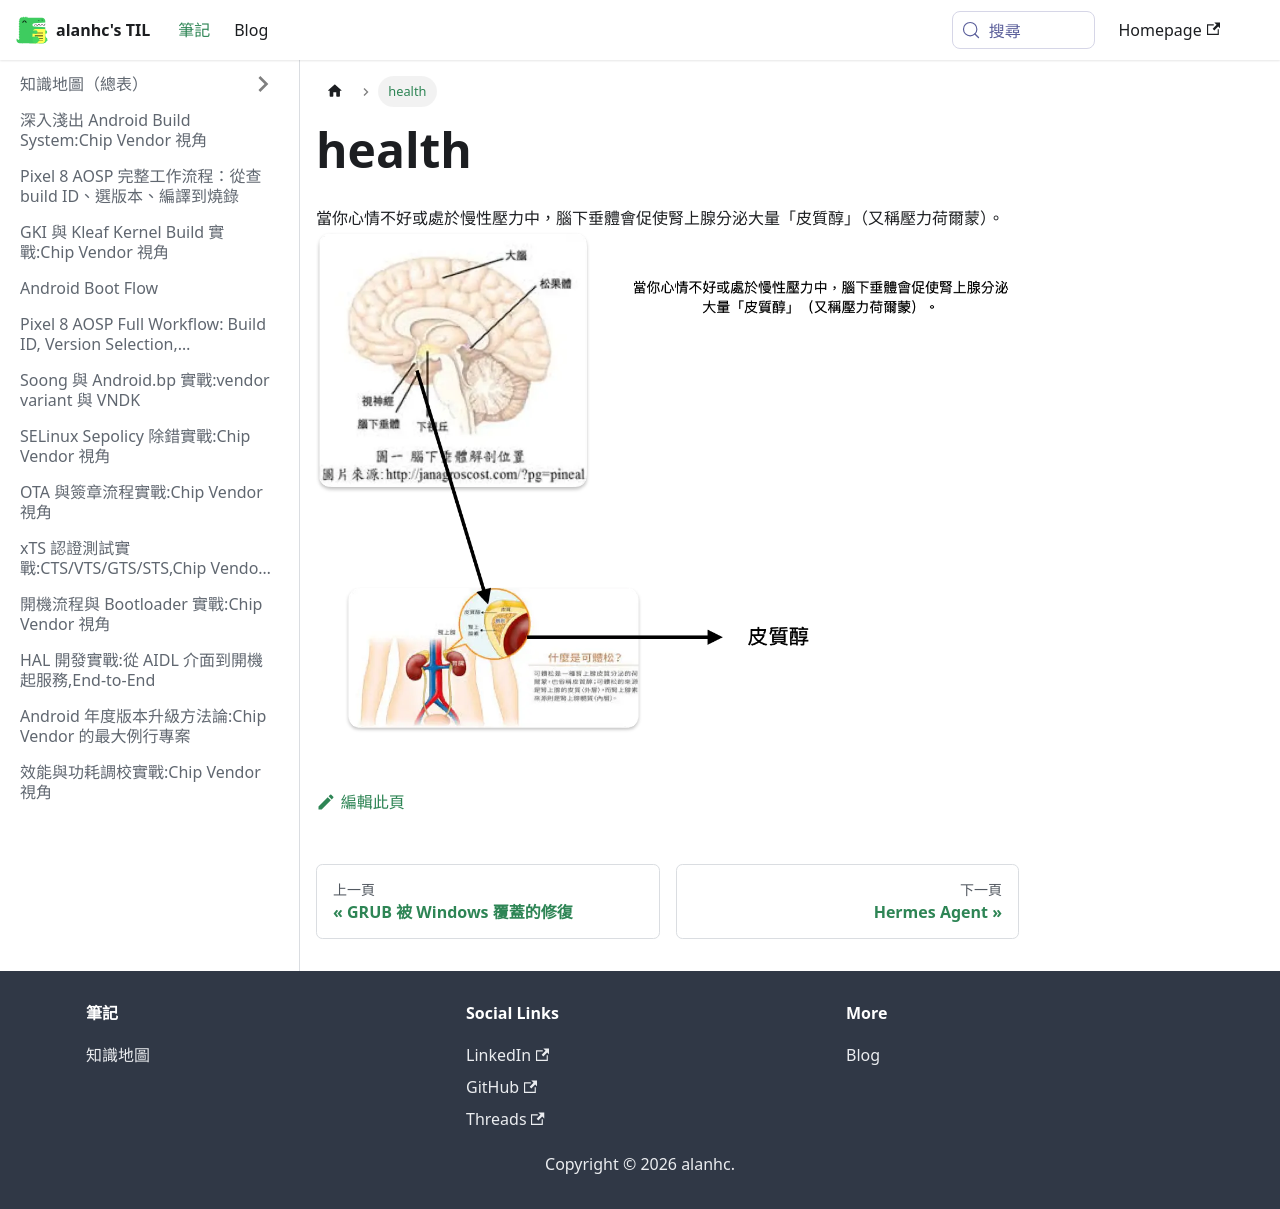

repository: alanhc/til · page: docs/health.html · generator: docusaurus

# health
當你心情不好或處於慢性壓力中，腦下垂體會促使腎上腺分泌大量「皮質醇」（又稱壓力荷爾蒙）。
![alt text](image-1.png)
